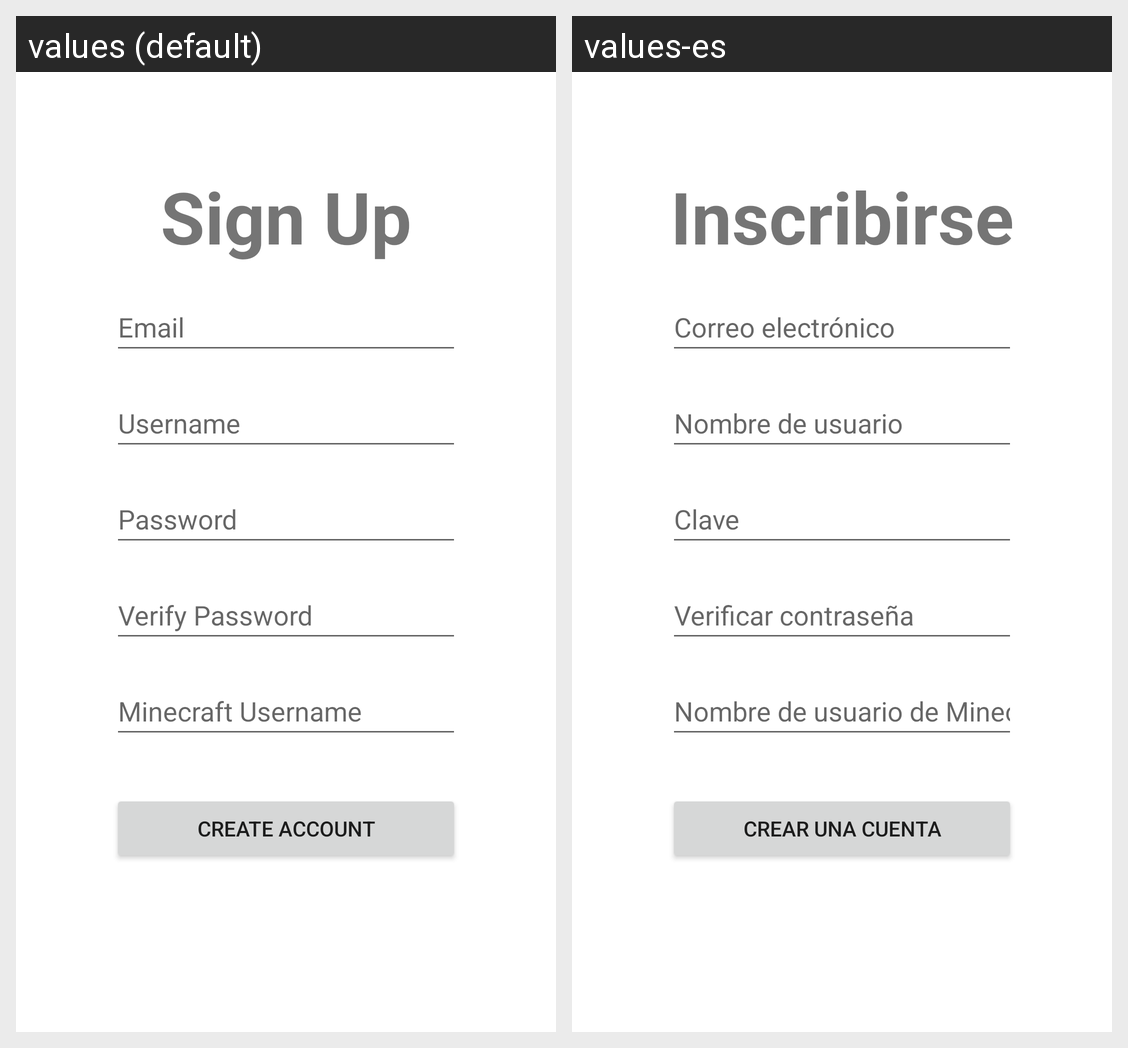

Here is an Android app screen in its default locale and in the app's own translations. Write out the translated-string differences for the strings that appear on this screen.
Android screen res/layout/signup_activity.xml rendered under 2 locales, left to right: values (default), values-es. Device: Nexus 5 (rendered at 1080×1920; each locale shown at half size, 540×960, under a caption strip naming it); theme Theme.BlockPicker.
Strings drawn on this screen, with the default value and each locale's value (text and hints the layout hard-codes, and strings that could not be matched under every locale, appear in the picture but are not listed):

signup_title
  values: Sign Up
  values-es: Inscribirse

email_signup
  values: Email
  values-es: Correo electrónico

signup_username
  values: Username
  values-es: Nombre de usuario

password_signup
  values: Password
  values-es: Clave

verify_password_signup
  values: Verify Password
  values-es: Verificar contraseña

minecraft_username_signup
  values: Minecraft Username
  values-es: Nombre de usuario de Minecraft

signup_button
  values: Create Account
  values-es: Crear una cuenta
